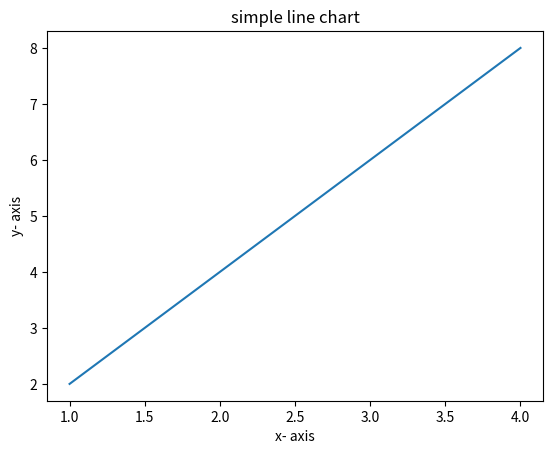

Source code (Python):
import matplotlib.pyplot as plt
import numpy as np
x=np.array([1,2,3,4])
y=x*2
plt.plot(x,y)
plt.xlabel("x- axis")
plt.ylabel("y- axis")
plt.title("simple line chart")
plt.show()